Dataset: dataset (GitHub, Urvashi26singh/TomLeafVision). Classes: healthy, early blight, late blight.

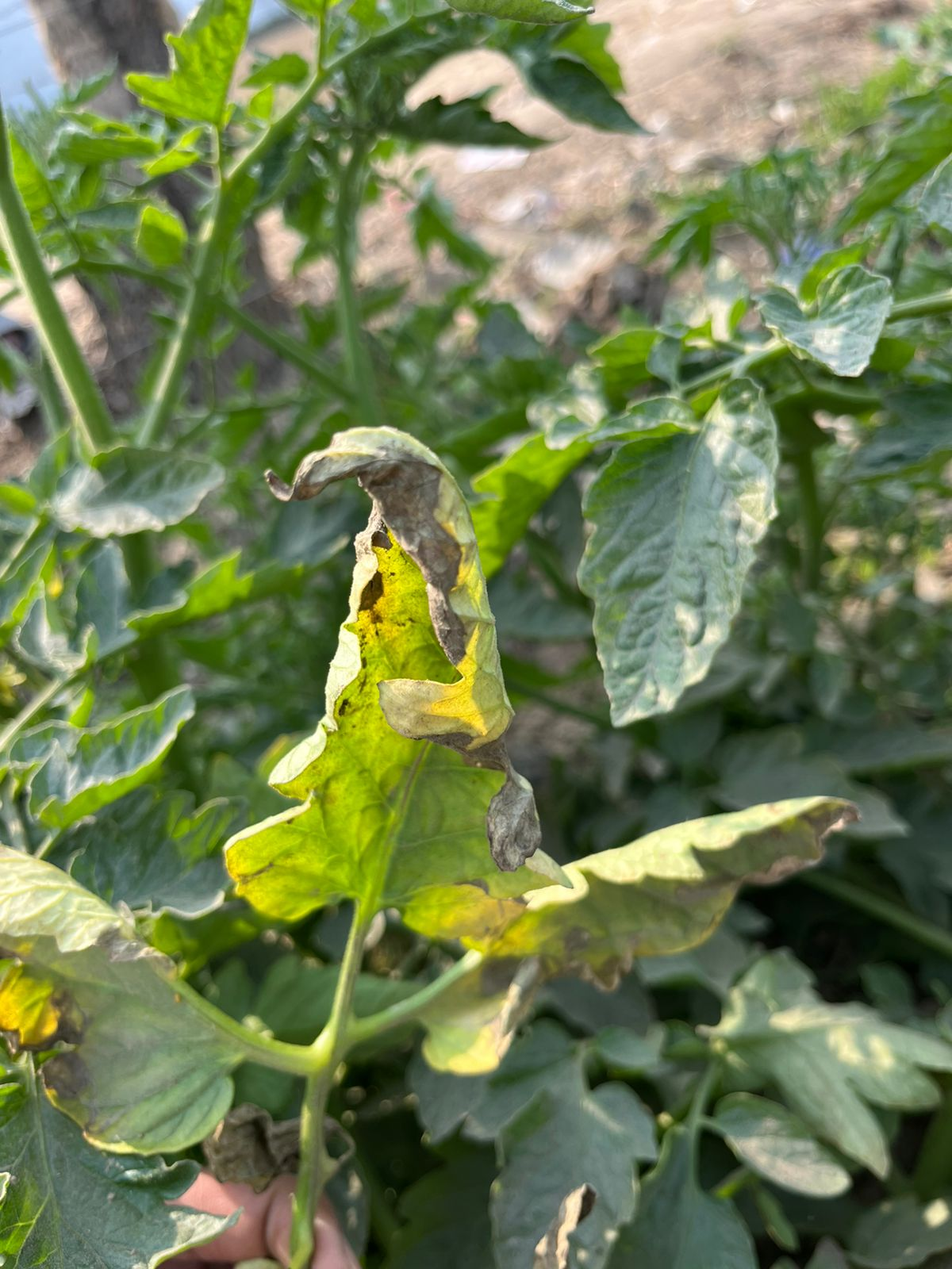
Label: early blight

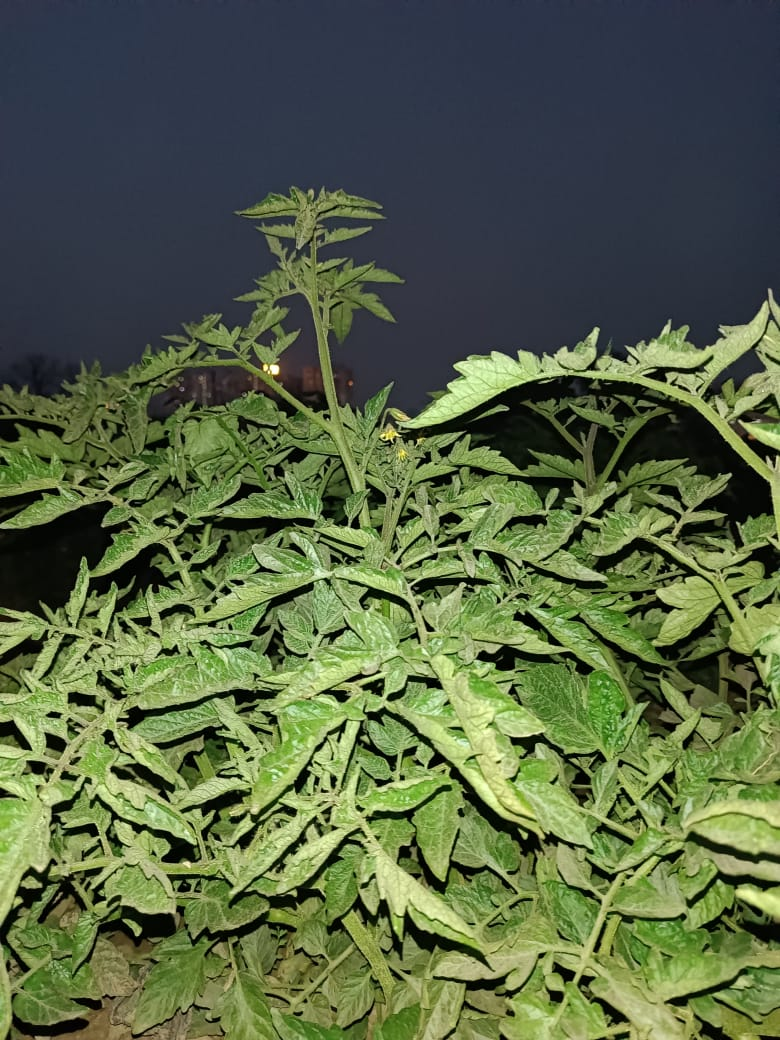
Label: healthy

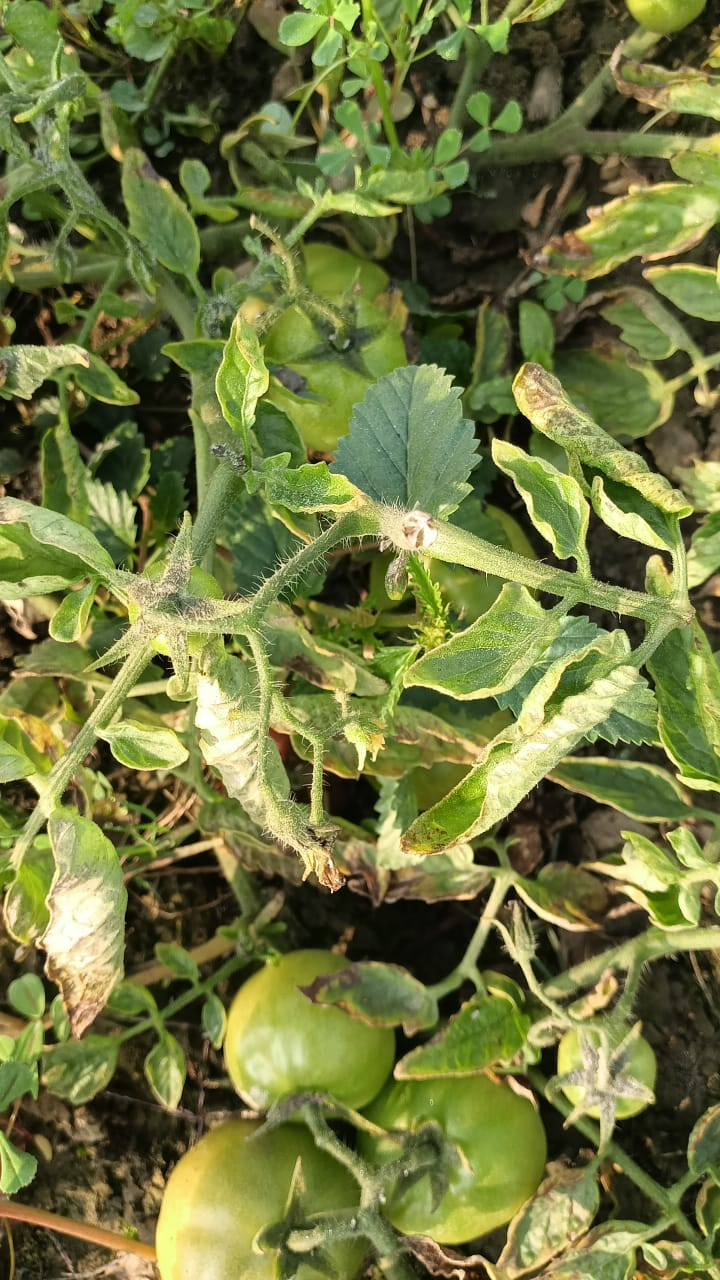
Label: early blight

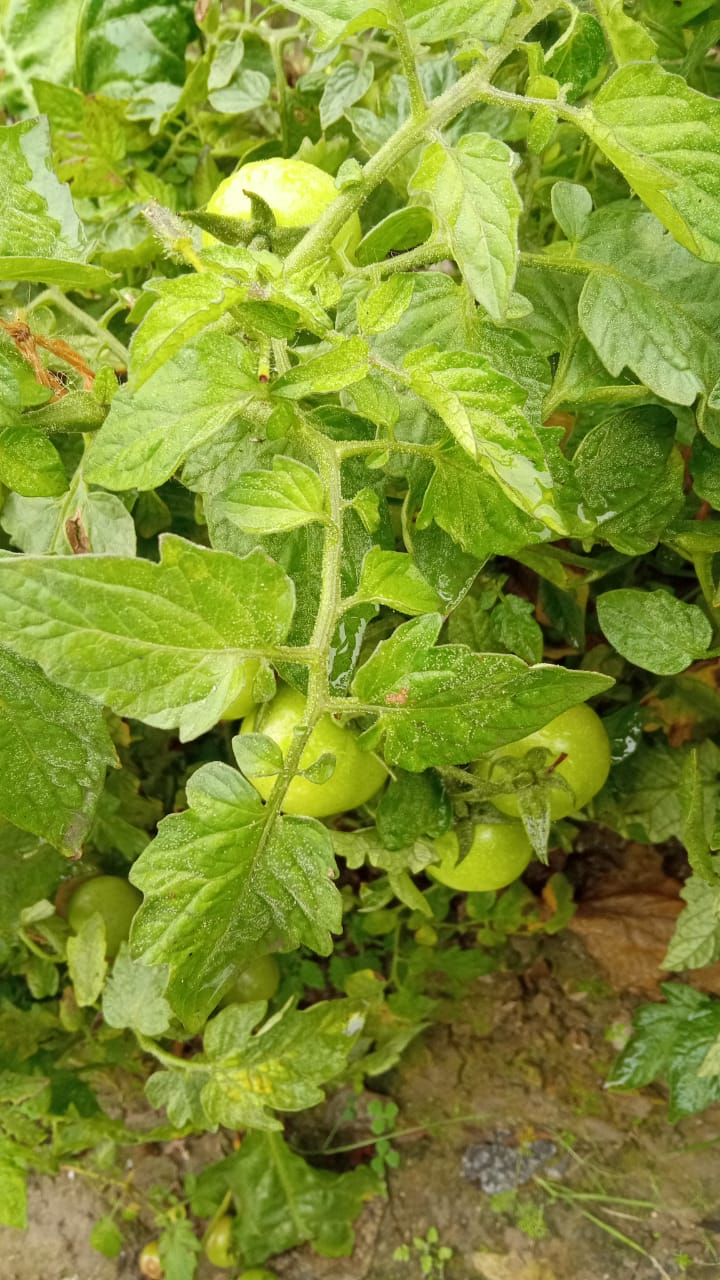
Label: healthy

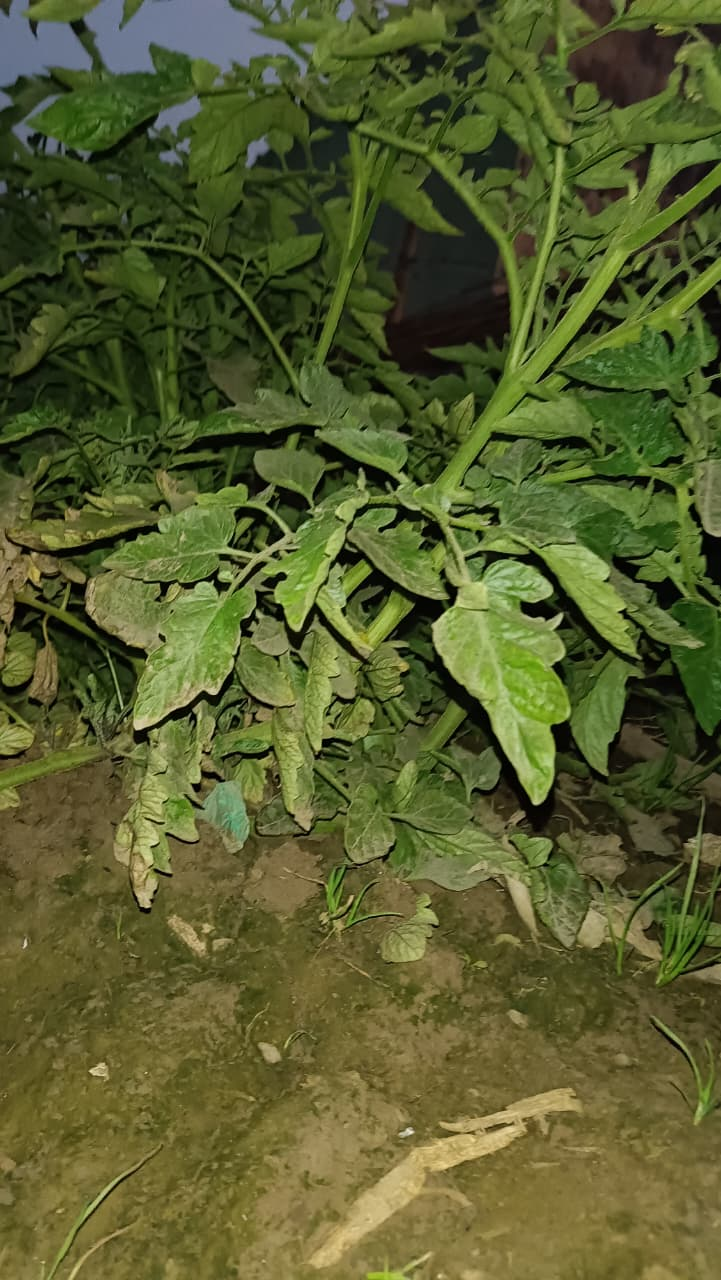
Label: early blight

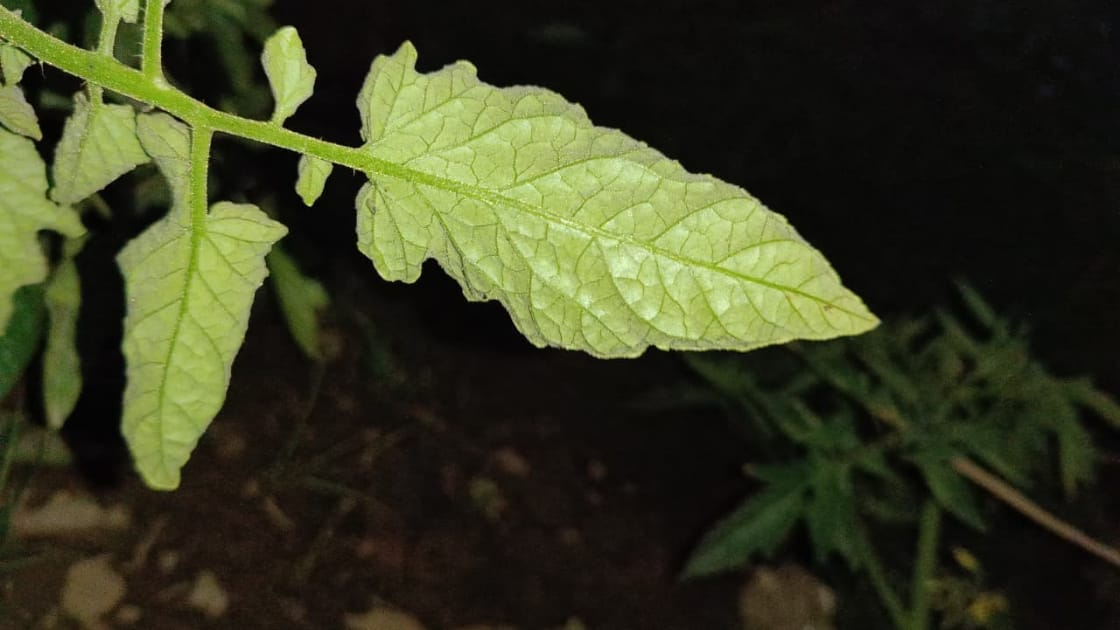
Label: healthy
